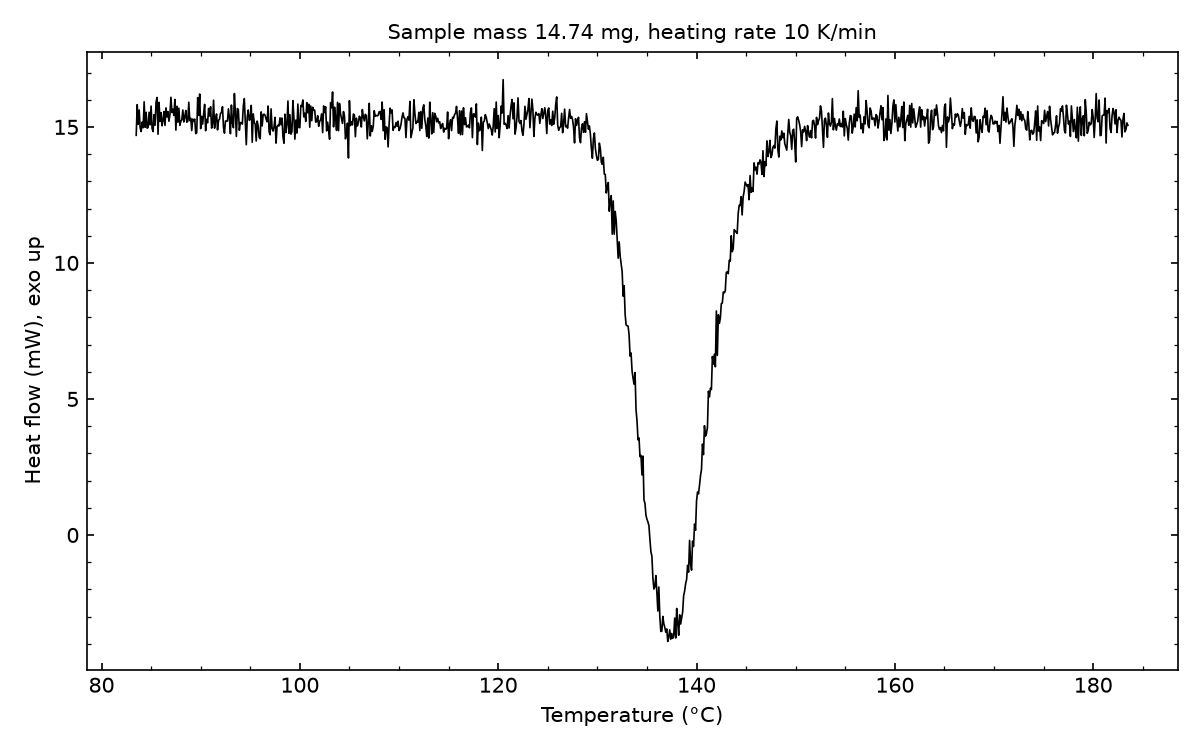

The table this chart was drawn from, first rows:
# sample_mass_mg=14.74, heating_rate_K_per_min=10, exo=up
Temperature (°C), Heat flow (mW)
83.50, 14.69
83.60, 15.82
83.70, 15.09
83.80, 15.62
83.90, 14.96
84.00, 14.83
84.10, 15.18
84.20, 14.97
84.30, 15.92
84.40, 14.99
84.50, 15.54
84.60, 14.95
84.70, 14.98
84.80, 15.54
84.90, 15.08
85.00, 15.77
85.10, 14.94
85.20, 14.83
85.30, 15.45
85.40, 15.06
85.50, 15.91
85.60, 16.08
85.70, 14.73
85.80, 15.9
85.90, 15.2
86.00, 15.52
86.10, 15.04
86.20, 15.23
86.30, 15.56
86.40, 15.05
86.50, 15.7
86.60, 15.36
86.70, 15.56
86.80, 15.21
86.90, 15.45
87.00, 16.09
87.10, 15.53
87.20, 15.65
87.30, 15.42
87.40, 16.01
87.50, 14.88
87.60, 15.76
87.70, 15.17
87.80, 15.69
87.90, 15.06
88.00, 15.2
88.10, 15.27
88.20, 15.62
88.30, 15.18
88.40, 15.37
88.50, 15.61
88.60, 15.17
88.70, 15.21
88.80, 15.91
88.90, 15.23
89.00, 15.31
89.10, 14.87
89.20, 15.29
89.30, 15.21
... 942 more rows
